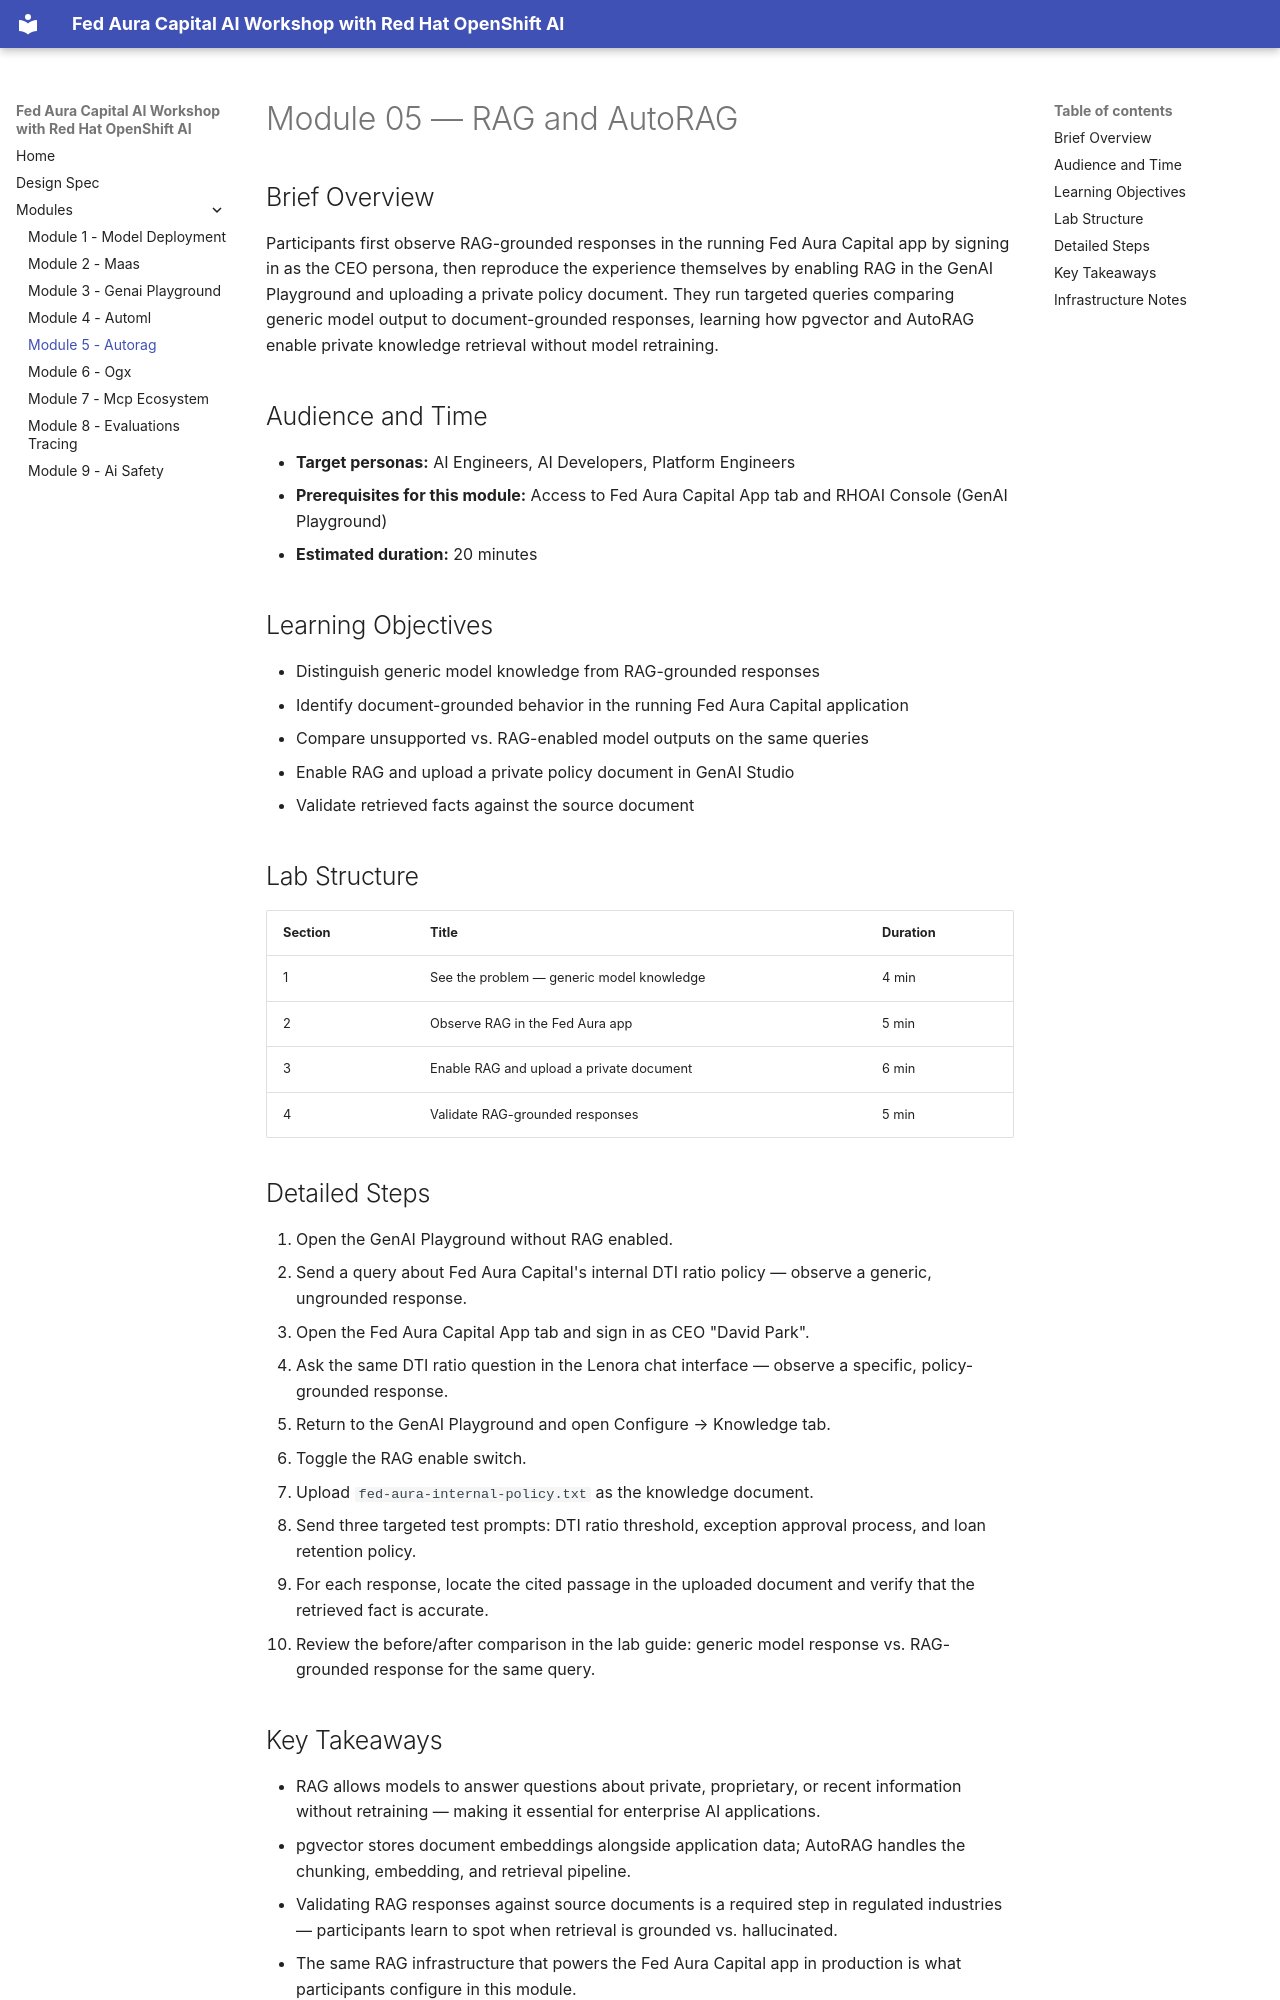

repository: rhpds/rhai-features-workshop · page: modules/module-05-autorag/index.html · generator: mkdocs

# Module 05 — RAG and AutoRAG

## Brief Overview

Participants first observe RAG-grounded responses in the running Fed Aura Capital app by signing in as the CEO persona, then reproduce the experience themselves by enabling RAG in the GenAI Playground and uploading a private policy document. They run targeted queries comparing generic model output to document-grounded responses, learning how pgvector and AutoRAG enable private knowledge retrieval without model retraining.

## Audience and Time

- **Target personas:** AI Engineers, AI Developers, Platform Engineers
- **Prerequisites for this module:** Access to Fed Aura Capital App tab and RHOAI Console (GenAI Playground)
- **Estimated duration:** 20 minutes

## Learning Objectives

- Distinguish generic model knowledge from RAG-grounded responses
- Identify document-grounded behavior in the running Fed Aura Capital application
- Compare unsupported vs. RAG-enabled model outputs on the same queries
- Enable RAG and upload a private policy document in GenAI Studio
- Validate retrieved facts against the source document

## Lab Structure

| Section | Title | Duration |
|---------|-------|----------|
| 1 | See the problem — generic model knowledge | 4 min |
| 2 | Observe RAG in the Fed Aura app | 5 min |
| 3 | Enable RAG and upload a private document | 6 min |
| 4 | Validate RAG-grounded responses | 5 min |

## Detailed Steps

1. Open the GenAI Playground without RAG enabled.
2. Send a query about Fed Aura Capital's internal DTI ratio policy — observe a generic, ungrounded response.
3. Open the Fed Aura Capital App tab and sign in as CEO "David Park".
4. Ask the same DTI ratio question in the Lenora chat interface — observe a specific, policy-grounded response.
5. Return to the GenAI Playground and open Configure → Knowledge tab.
6. Toggle the RAG enable switch.
7. Upload `fed-aura-internal-policy.txt` as the knowledge document.
8. Send three targeted test prompts: DTI ratio threshold, exception approval process, and loan retention policy.
9. For each response, locate the cited passage in the uploaded document and verify that the retrieved fact is accurate.
10. Review the before/after comparison in the lab guide: generic model response vs. RAG-grounded response for the same query.
